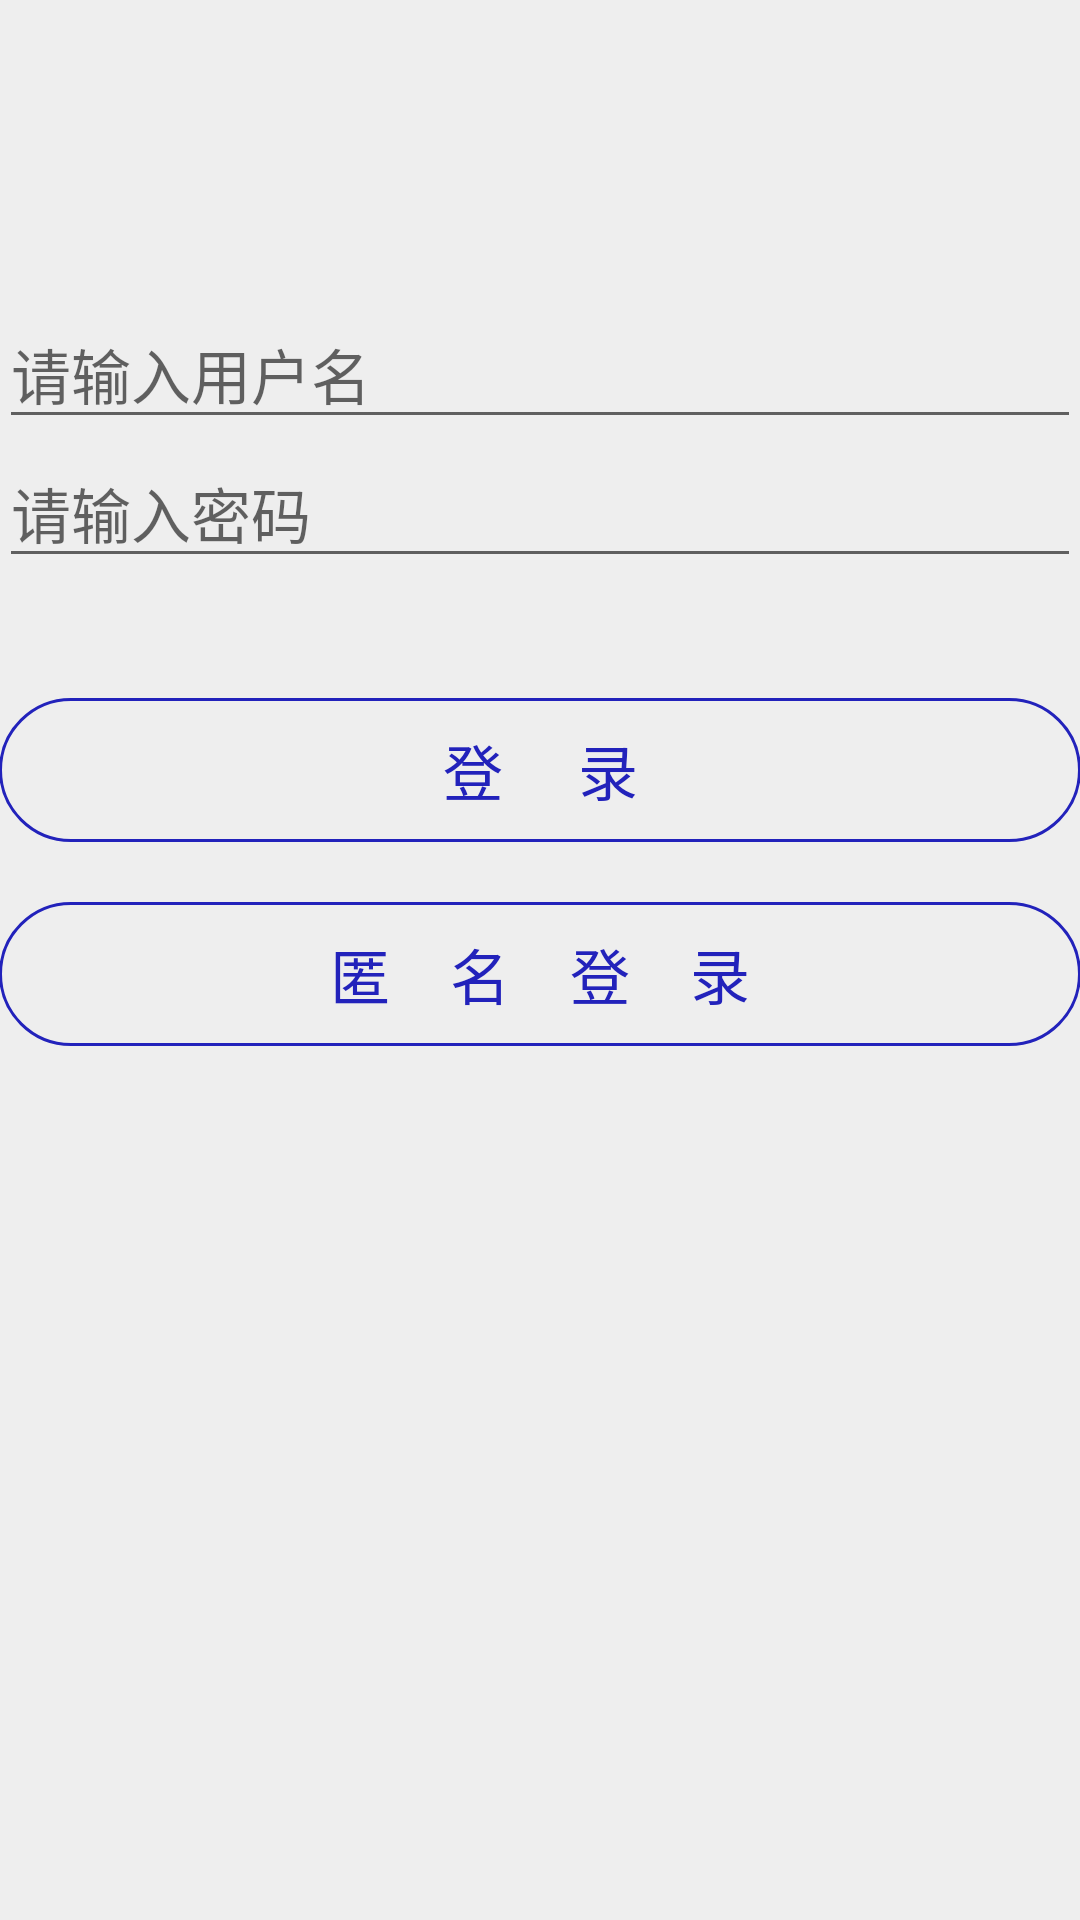

Layout XML and referenced resources for this Android screen:
<!-- AndroidManifest.xml: activity theme LoginTheme -->
<!-- res/layout/activity_login.xml -->
<RelativeLayout xmlns:android="http://schemas.android.com/apk/res/android"
    xmlns:tools="http://schemas.android.com/tools"
    android:layout_width="match_parent"
    android:layout_height="match_parent"
    android:paddingLeft="@dimen/activity_horizontal_margin"
    android:paddingRight="@dimen/activity_horizontal_margin"
    android:paddingTop="80dp"
    android:paddingBottom="@dimen/activity_vertical_margin" tools:context=".LoginActivity">

    <EditText
        android:layout_marginTop="20dp"
        android:id="@+id/loginId"
        android:singleLine="true"
        android:nextFocusForward="@+id/password"
        android:hint="请输入用户名"
        android:textSize="20sp"
        android:layout_width="match_parent"
        android:layout_height="wrap_content" />
    <EditText
        android:id="@+id/password"
        android:layout_below="@id/loginId"
        android:singleLine="true"
        android:password="true"
        android:hint="请输入密码"
        android:textSize="20sp"
        android:imeOptions="actionDone"
        android:layout_width="match_parent"
        android:layout_height="wrap_content" />
    <Button
        android:layout_marginTop="40dp"
        android:id="@+id/loginButton"
        android:soundEffectsEnabled="true"
        android:text="登     录"
        android:textSize="20sp"
        android:textColor="#22b"
        android:background="@drawable/login_buttons"
        android:layout_below="@id/password"
        android:layout_width="match_parent"
        android:layout_height="wrap_content" />
    <Button
        android:layout_marginTop="20dp"
        android:id="@+id/anonymousLoginButton"
        android:soundEffectsEnabled="true"
        android:textSize="20sp"
        android:textColor="#22b"
        android:background="@drawable/login_buttons"
        android:text="匿    名    登    录"
        android:layout_below="@id/loginButton"
        android:layout_width="match_parent"
        android:layout_height="wrap_content" />

</RelativeLayout>
<!-- resources referenced by this layout -->
<resources>
  <!-- drawable login_buttons (drawable) -->
  <?xml version="1.0" encoding="utf-8"?>
  <shape xmlns:android="http://schemas.android.com/apk/res/android"
      android:shape="rectangle">
      <corners
          android:topLeftRadius="25dp"
          android:topRightRadius="25dp"
          android:bottomLeftRadius="25dp"
          android:bottomRightRadius="25dp"
          ></corners>
      <stroke
          android:width="1dp"
          android:color="#22b"
          ></stroke>
  </shape>
  <style name="LoginTheme" parent="Theme.AppCompat.Light.NoActionBar">
          <item name="android:background">#eee</item>
          <item name="android:windowTranslucentNavigation">true</item>
          <item name="android:windowTranslucentStatus">true</item>
      </style>
</resources>
